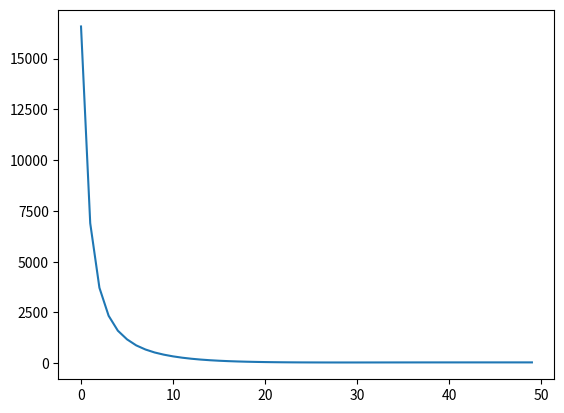

This chart was generated by the following Python code:
import numpy as np
import matplotlib.pyplot as plt

def score(alpha, x, y):
    lam = 0.01
    w = np.zeros(x.shape[1])

    for a_i, x_i, y_i in zip(alpha, x, y):
        w += a_i * y_i * x_i
    w /= 2 * lam
    score = lam * np.dot(w, w)
    for x_i, y_i in zip(x, y):
        score += max(0, 1-y_i*np.dot(w.T, x_i)) / x.shape[1]
    return score

def getGradient(alpha, x, y):
    lam = 0.01
    K = np.dot(x, x.T) * np.outer(y, y)
    gradient = np.dot(K, alpha) / (2*lam) - np.ones(alpha.shape)
    return gradient

def SGM(x, y):
    eta = 0.0001
    epoch = 50
    alpha = np.random.rand(x.shape[0])
    score_hist = np.zeros(epoch)
    for i in range(epoch):
        alpha -= eta * getGradient(alpha, x, y)
        for j in range(len(alpha)):
            if alpha[j] > 1:
                alpha[j] = 1
            elif alpha[j] < 0:
                alpha[j] = 0
        score_hist[i] = score(alpha, x, y)
        print(f'{i}: {score_hist[i]}')
    return score_hist

n = 200
np.random.seed(seed=512)
omega = np.random.randn()
noise = 0.8 * np.random.randn(n)

x_d2 = np.random.randn(n, 2) + 0
y_d2 = 2 * (omega * x_d2[:,0] + x_d2[:,1] + noise > 0) - 1

score_hist = SGM(x_d2, y_d2)
plt.plot(score_hist)
plt.show()
